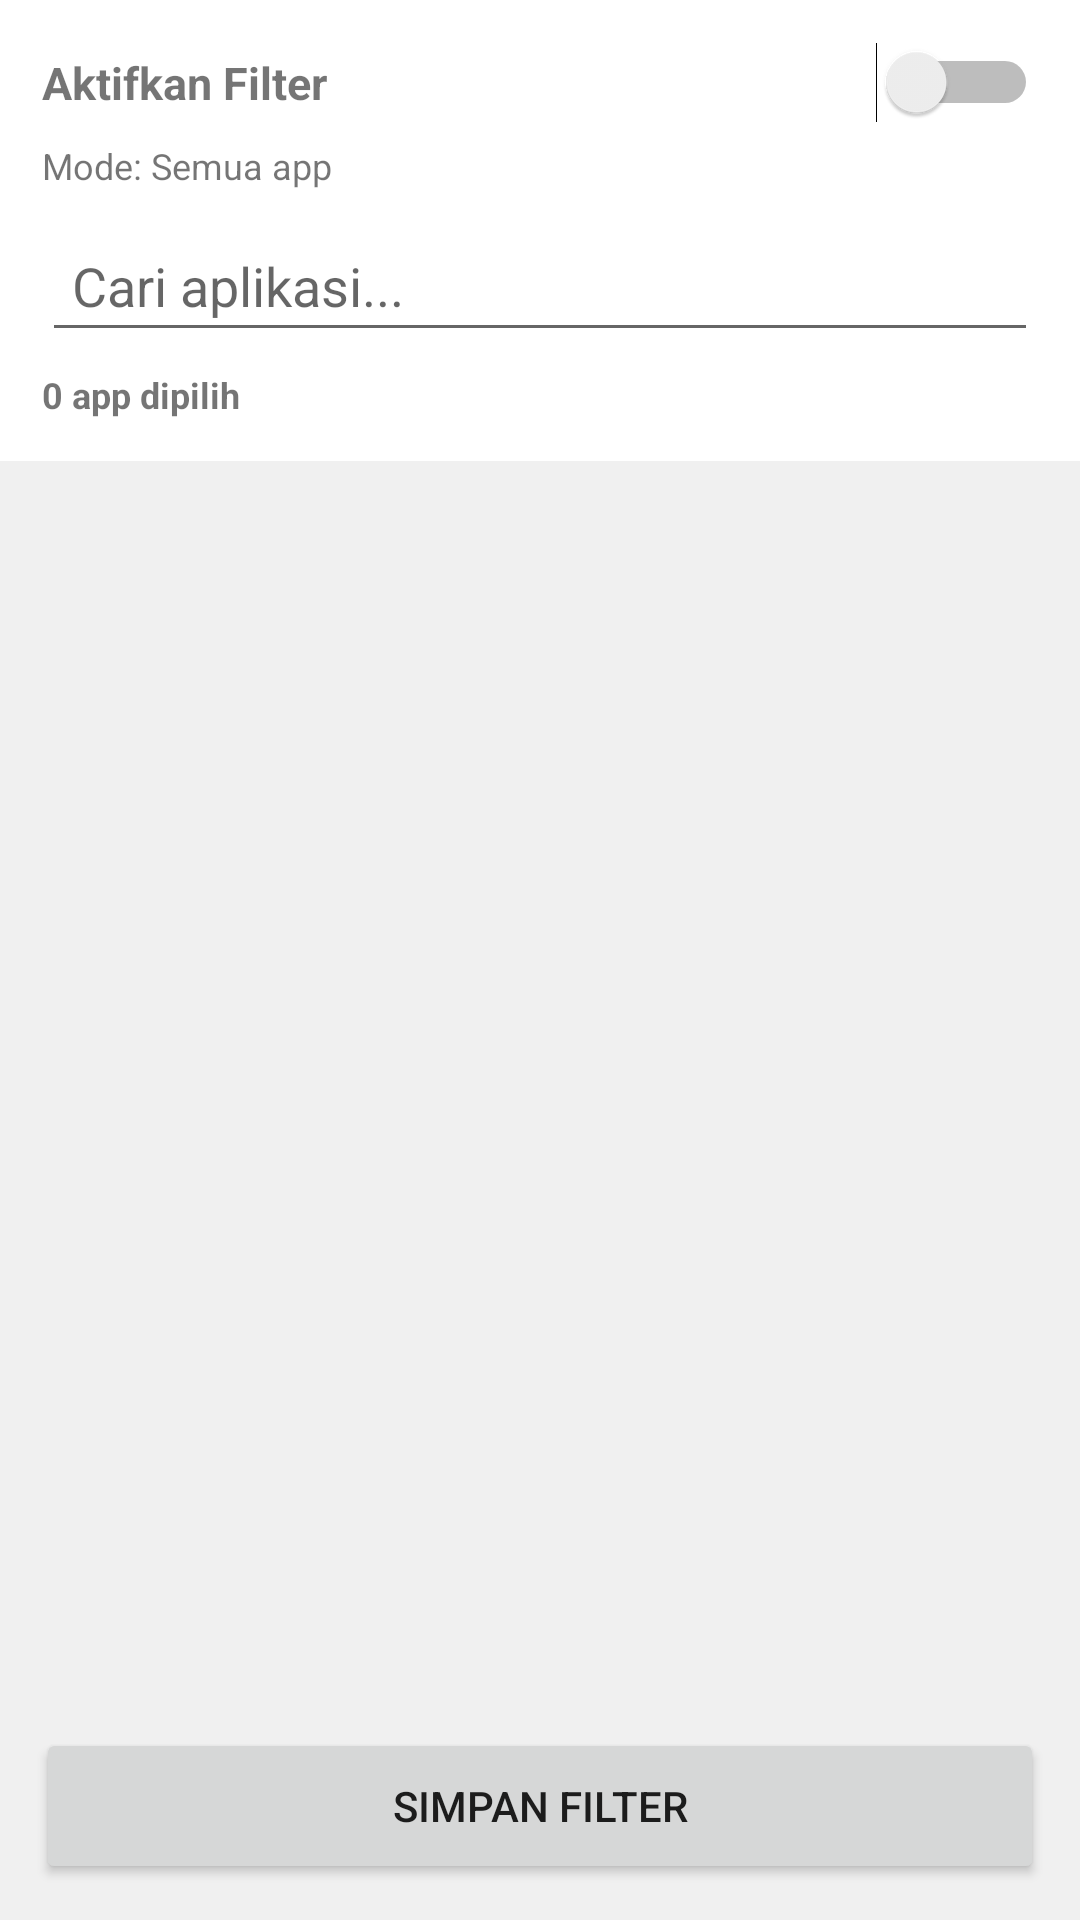

Layout XML and referenced resources for this Android screen:
<!-- AndroidManifest.xml: application theme AppTheme -->
<!-- res/layout/activity_app_filter.xml -->
<?xml version="1.0" encoding="utf-8"?>
<LinearLayout xmlns:android="http://schemas.android.com/apk/res/android"
    android:layout_width="match_parent"
    android:layout_height="match_parent"
    android:orientation="vertical"
    android:background="#F0F0F0">

    <LinearLayout
        android:layout_width="match_parent"
        android:layout_height="wrap_content"
        android:background="#FFFFFF"
        android:orientation="vertical"
        android:padding="14dp">

        <LinearLayout
            android:layout_width="match_parent"
            android:layout_height="wrap_content"
            android:orientation="horizontal"
            android:gravity="center_vertical"
            android:layout_marginBottom="6dp">

            <TextView
                android:layout_width="0dp"
                android:layout_height="wrap_content"
                android:layout_weight="1"
                android:text="Aktifkan Filter"
                android:textSize="15sp"
                android:textStyle="bold"/>

            <Switch
                android:id="@+id/switchFilterMode"
                android:layout_width="wrap_content"
                android:layout_height="wrap_content"/>

        </LinearLayout>

        <TextView
            android:id="@+id/tvFilterMode"
            android:layout_width="match_parent"
            android:layout_height="wrap_content"
            android:text="Mode: Semua app"
            android:textSize="12sp"
            android:layout_marginBottom="10dp"/>

        <EditText
            android:id="@+id/etSearch"
            android:layout_width="match_parent"
            android:layout_height="44dp"
            android:hint="Cari aplikasi..."
            android:padding="10dp"
            android:singleLine="true"
            android:inputType="text"
            android:layout_marginBottom="6dp"/>

        <TextView
            android:id="@+id/tvSelectedCount"
            android:layout_width="match_parent"
            android:layout_height="wrap_content"
            android:text="0 app dipilih"
            android:textSize="12sp"
            android:textStyle="bold"/>

    </LinearLayout>

    <ListView
        android:id="@+id/listView"
        android:layout_width="match_parent"
        android:layout_height="0dp"
        android:layout_weight="1"
        android:dividerHeight="1dp"/>

    <Button
        android:id="@+id/btnSaveFilter"
        android:layout_width="match_parent"
        android:layout_height="52dp"
        android:text="Simpan Filter"
        android:layout_margin="12dp"/>

</LinearLayout>
<!-- resources referenced by this layout -->
<resources>
  <style name="AppTheme" parent="Theme.MaterialComponents.Light.NoActionBar">
          <item name="colorPrimary">#4CAF50</item>
          <item name="colorPrimaryVariant">#388E3C</item>
          <item name="colorOnPrimary">#FFFFFF</item>
      </style>
</resources>
